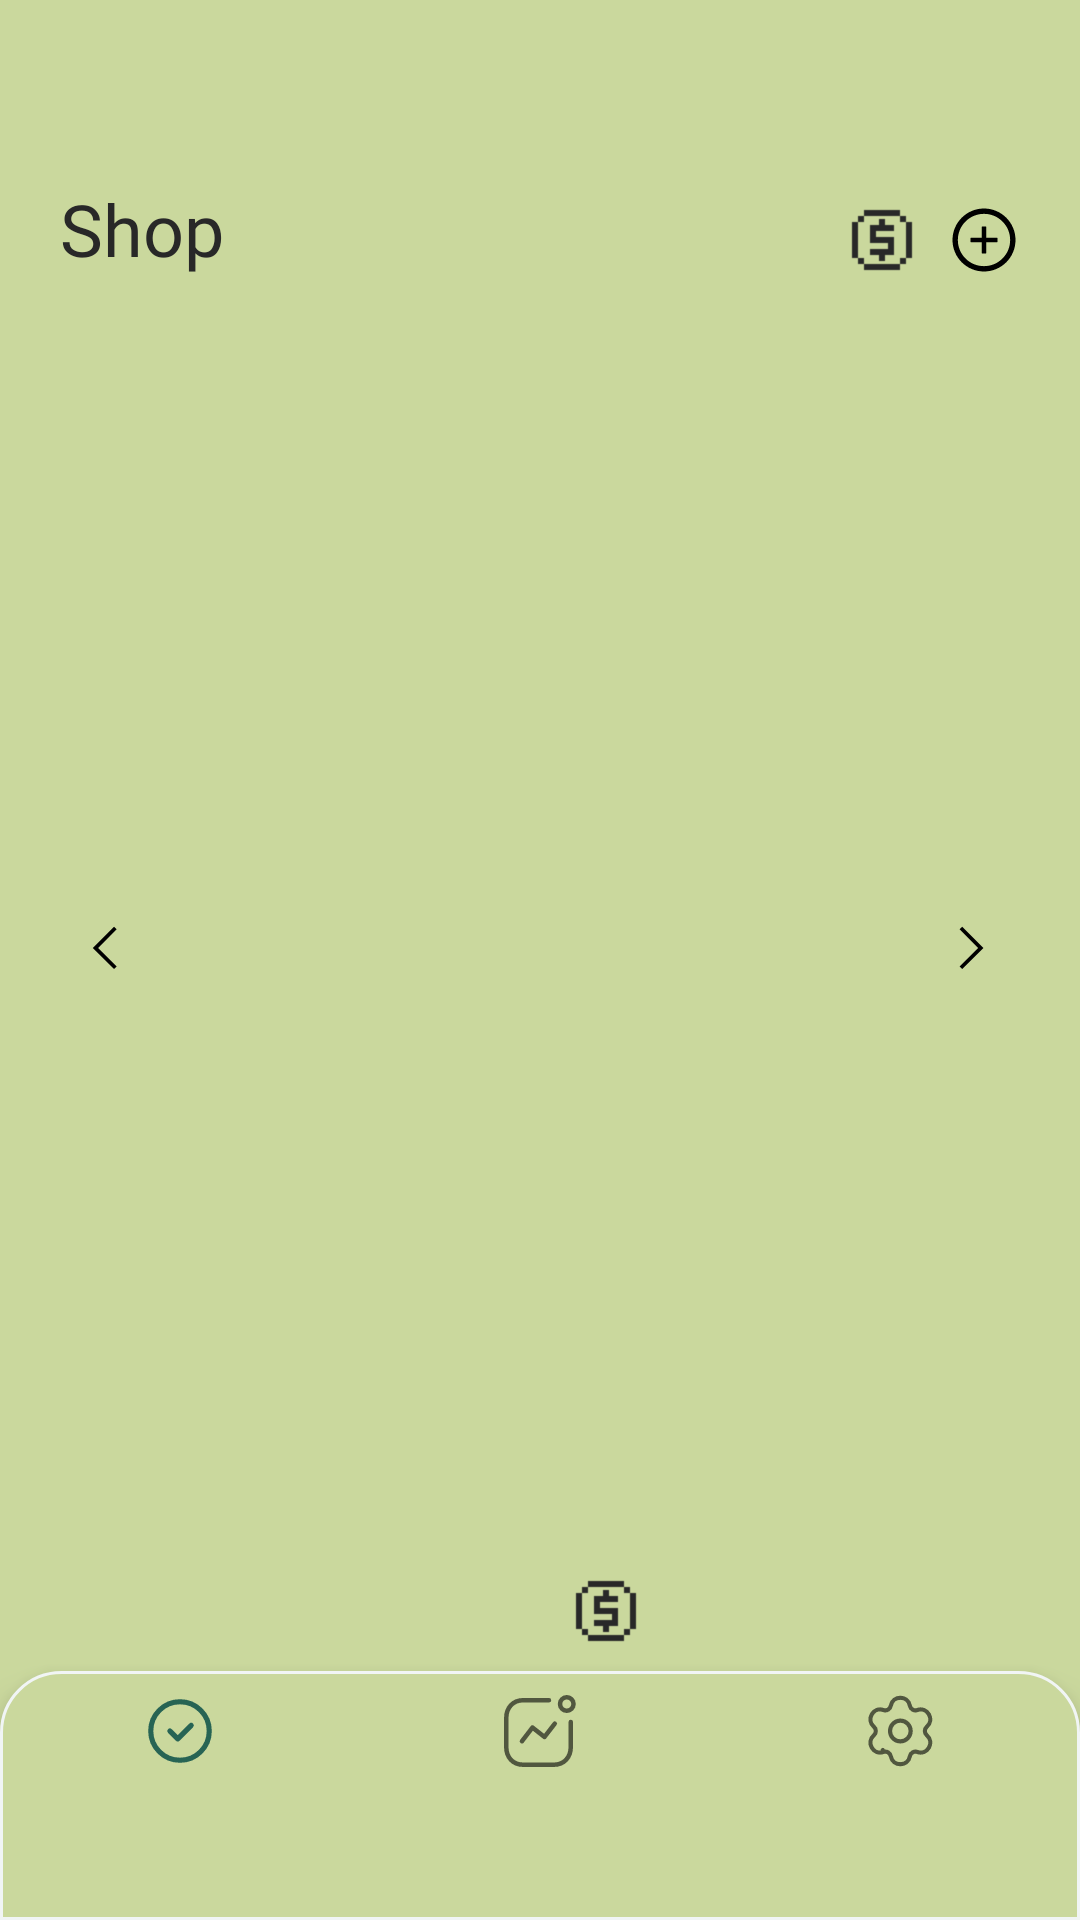

Produce the Android XML layout that renders to this screen, including the resource entries it uses.
<!-- AndroidManifest.xml: application theme Theme.Grow -->
<!-- res/layout/shop_page.xml -->
<?xml version="1.0" encoding="utf-8"?>
<androidx.constraintlayout.widget.ConstraintLayout xmlns:android="http://schemas.android.com/apk/res/android"
    xmlns:app="http://schemas.android.com/apk/res-auto"
    xmlns:tools="http://schemas.android.com/tools"
    android:layout_width="match_parent"
    android:layout_height="match_parent"
    android:background="@color/fon">


    <TextView
        android:id="@+id/textView5"
        android:layout_width="wrap_content"
        android:layout_height="wrap_content"
        android:layout_marginStart="20dp"
        android:layout_marginTop="60dp"
        android:text="Shop"
        android:fontFamily="@font/nunito_regular"
        android:textColor="@color/my_black"
        android:textSize="24dp"
        app:layout_constraintStart_toStartOf="parent"
        app:layout_constraintTop_toTopOf="parent" />

    <ImageView
        android:id="@+id/coin"
        android:layout_width="24dp"
        android:layout_height="24dp"
        android:layout_marginTop="68dp"
        android:layout_marginEnd="10dp"
        app:layout_constraintEnd_toStartOf="@+id/btn_add_coin"
        app:layout_constraintTop_toTopOf="parent"
        app:srcCompat="@drawable/coin" />

    <ImageButton
        android:id="@+id/btn_add_coin"
        android:layout_width="wrap_content"
        android:layout_height="wrap_content"
        android:layout_marginTop="68dp"
        android:layout_marginEnd="20dp"
        android:background="@android:color/transparent"
        app:layout_constraintEnd_toEndOf="parent"
        app:layout_constraintTop_toTopOf="parent"
        app:srcCompat="@drawable/ic_plus_btn" />

    <ImageView
        android:id="@+id/coin_shop"
        android:layout_width="24dp"
        android:layout_height="24dp"
        android:layout_marginStart="190dp"
        android:layout_marginTop="525dp"
        app:layout_constraintStart_toStartOf="parent"
        app:layout_constraintTop_toTopOf="parent"
        app:srcCompat="@drawable/coin" />

    <Button
        android:id="@+id/button_buy"
        android:layout_width="match_parent"
        android:layout_height="56dp"
        android:layout_marginStart="112dp"
        android:layout_marginEnd="112dp"
        android:layout_marginTop="574dp"
        android:text="Buy"
        android:fontFamily="@font/nunito_regular"
        android:textColor="@color/my_white"
        android:textSize="20dp"
        android:textAppearance="@style/TextAppearance.AppCompat.Body1"
        android:background="@drawable/edit_text_style"
        app:layout_constraintStart_toStartOf="parent"
        app:layout_constraintTop_toTopOf="parent" />

    <ImageButton
        android:id="@+id/left"
        android:layout_width="wrap_content"
        android:layout_height="wrap_content"
        android:layout_marginStart="20dp"
        android:layout_marginTop="208dp"
        android:background="@android:color/transparent"
        app:layout_constraintStart_toStartOf="parent"
        app:layout_constraintTop_toBottomOf="@+id/textView5"
        app:srcCompat="@drawable/ic_left" />

    <ImageButton
        android:id="@+id/right"
        android:layout_width="wrap_content"
        android:layout_height="wrap_content"
        android:layout_marginTop="208dp"
        android:layout_marginEnd="20dp"
        android:background="@android:color/transparent"
        app:layout_constraintEnd_toEndOf="parent"
        app:layout_constraintTop_toBottomOf="@+id/textView5"
        app:srcCompat="@drawable/ic_right" />

    <com.google.android.material.bottomnavigation.BottomNavigationView
        android:layout_width="match_parent"
        android:layout_height="83dp"
        android:layout_marginStart="0dp"
        android:layout_marginBottom="0dp"
        android:background="@drawable/tap_bar"
        app:menu="@menu/menu"
        app:layout_constraintBottom_toBottomOf="parent"
        app:layout_constraintStart_toStartOf="parent" />

</androidx.constraintlayout.widget.ConstraintLayout>
<!-- resources referenced by this layout -->
<resources>
  <color name="fon">#CAD89D</color>
  <color name="my_black">#282828</color>
  <color name="my_white">#F1F5F5</color>
  <!-- drawable coin: png bitmap (drawable, 270 bytes) -->
  <!-- drawable edit_text_style (drawable) -->
  <?xml version="1.0" encoding="utf-8"?>
  <shape xmlns:android="http://schemas.android.com/apk/res/android"
      android:thickness="0dp"
      android:shape="rectangle">
      <stroke
          android:color="@color/my_white"/>
      <corners android:radius="10dp" />
      <gradient
          android:startColor="@color/my_white"
          android:endColor="@color/my_white"
          android:angle="270"/>
  </shape>
  <!-- drawable ic_left (drawable) -->
  <vector xmlns:android="http://schemas.android.com/apk/res/android"
      android:width="30dp"
      android:height="30dp"
      android:viewportWidth="30"
      android:viewportHeight="30">
    <path
        android:pathData="M18.0087,22.6962L10.9375,15.625L18.0087,8.5537L18.8925,9.4375L12.705,15.625L18.8925,21.8125L18.0087,22.6962Z"
        android:fillColor="#000000"/>
  </vector>
  <!-- drawable ic_plus_btn (drawable) -->
  <vector xmlns:android="http://schemas.android.com/apk/res/android"
      android:width="24dp"
      android:height="24dp"
      android:viewportWidth="24"
      android:viewportHeight="24">
    <path
        android:pathData="M16.3125,11.25H12.75V7.6875C12.75,7.5844 12.6656,7.5 12.5625,7.5H11.4375C11.3344,7.5 11.25,7.5844 11.25,7.6875V11.25H7.6875C7.5844,11.25 7.5,11.3344 7.5,11.4375V12.5625C7.5,12.6656 7.5844,12.75 7.6875,12.75H11.25V16.3125C11.25,16.4156 11.3344,16.5 11.4375,16.5H12.5625C12.6656,16.5 12.75,16.4156 12.75,16.3125V12.75H16.3125C16.4156,12.75 16.5,12.6656 16.5,12.5625V11.4375C16.5,11.3344 16.4156,11.25 16.3125,11.25Z"
        android:fillColor="#000000"/>
    <path
        android:pathData="M12,1.5C6.2016,1.5 1.5,6.2016 1.5,12C1.5,17.7984 6.2016,22.5 12,22.5C17.7984,22.5 22.5,17.7984 22.5,12C22.5,6.2016 17.7984,1.5 12,1.5ZM12,20.7188C7.1859,20.7188 3.2813,16.8141 3.2813,12C3.2813,7.1859 7.1859,3.2813 12,3.2813C16.8141,3.2813 20.7188,7.1859 20.7188,12C20.7188,16.8141 16.8141,20.7188 12,20.7188Z"
        android:fillColor="#000000"/>
  </vector>
  <!-- drawable ic_right (drawable) -->
  <vector xmlns:android="http://schemas.android.com/apk/res/android"
      android:width="30dp"
      android:height="30dp"
      android:viewportWidth="30"
      android:viewportHeight="30">
    <path
        android:pathData="M10.7412,22.6962L17.8125,15.625L10.7412,8.5537L9.8575,9.4375L16.045,15.625L9.8575,21.8125L10.7412,22.6962Z"
        android:fillColor="#000000"/>
  </vector>
  <!-- drawable tap_bar (drawable) -->
  <?xml version="1.0" encoding="utf-8"?>
  <shape xmlns:android="http://schemas.android.com/apk/res/android"
      android:thickness="0dp"
      android:shape="rectangle">
      <solid
          android:color="@color/fon">
      </solid>
      <corners
          android:topRightRadius="20dp"
          android:topLeftRadius="20dp">
      </corners>
      <stroke
          android:color="@color/my_white"
          android:width="1dp">
      </stroke>
  
  </shape>
  <style name="Theme.Grow" parent="Theme.MaterialComponents.DayNight.NoActionBar">
          
          <item name="colorPrimary">@color/primary</item>
          <item name="colorButtonNormal">@color/my_white</item>
          <item name="colorSecondary">@color/my_white</item>
          
          <item name="android:statusBarColor" tools:targetApi="l">?attr/colorPrimaryVariant</item>
          
      </style>
  <color name="primary">#276454</color>
</resources>
